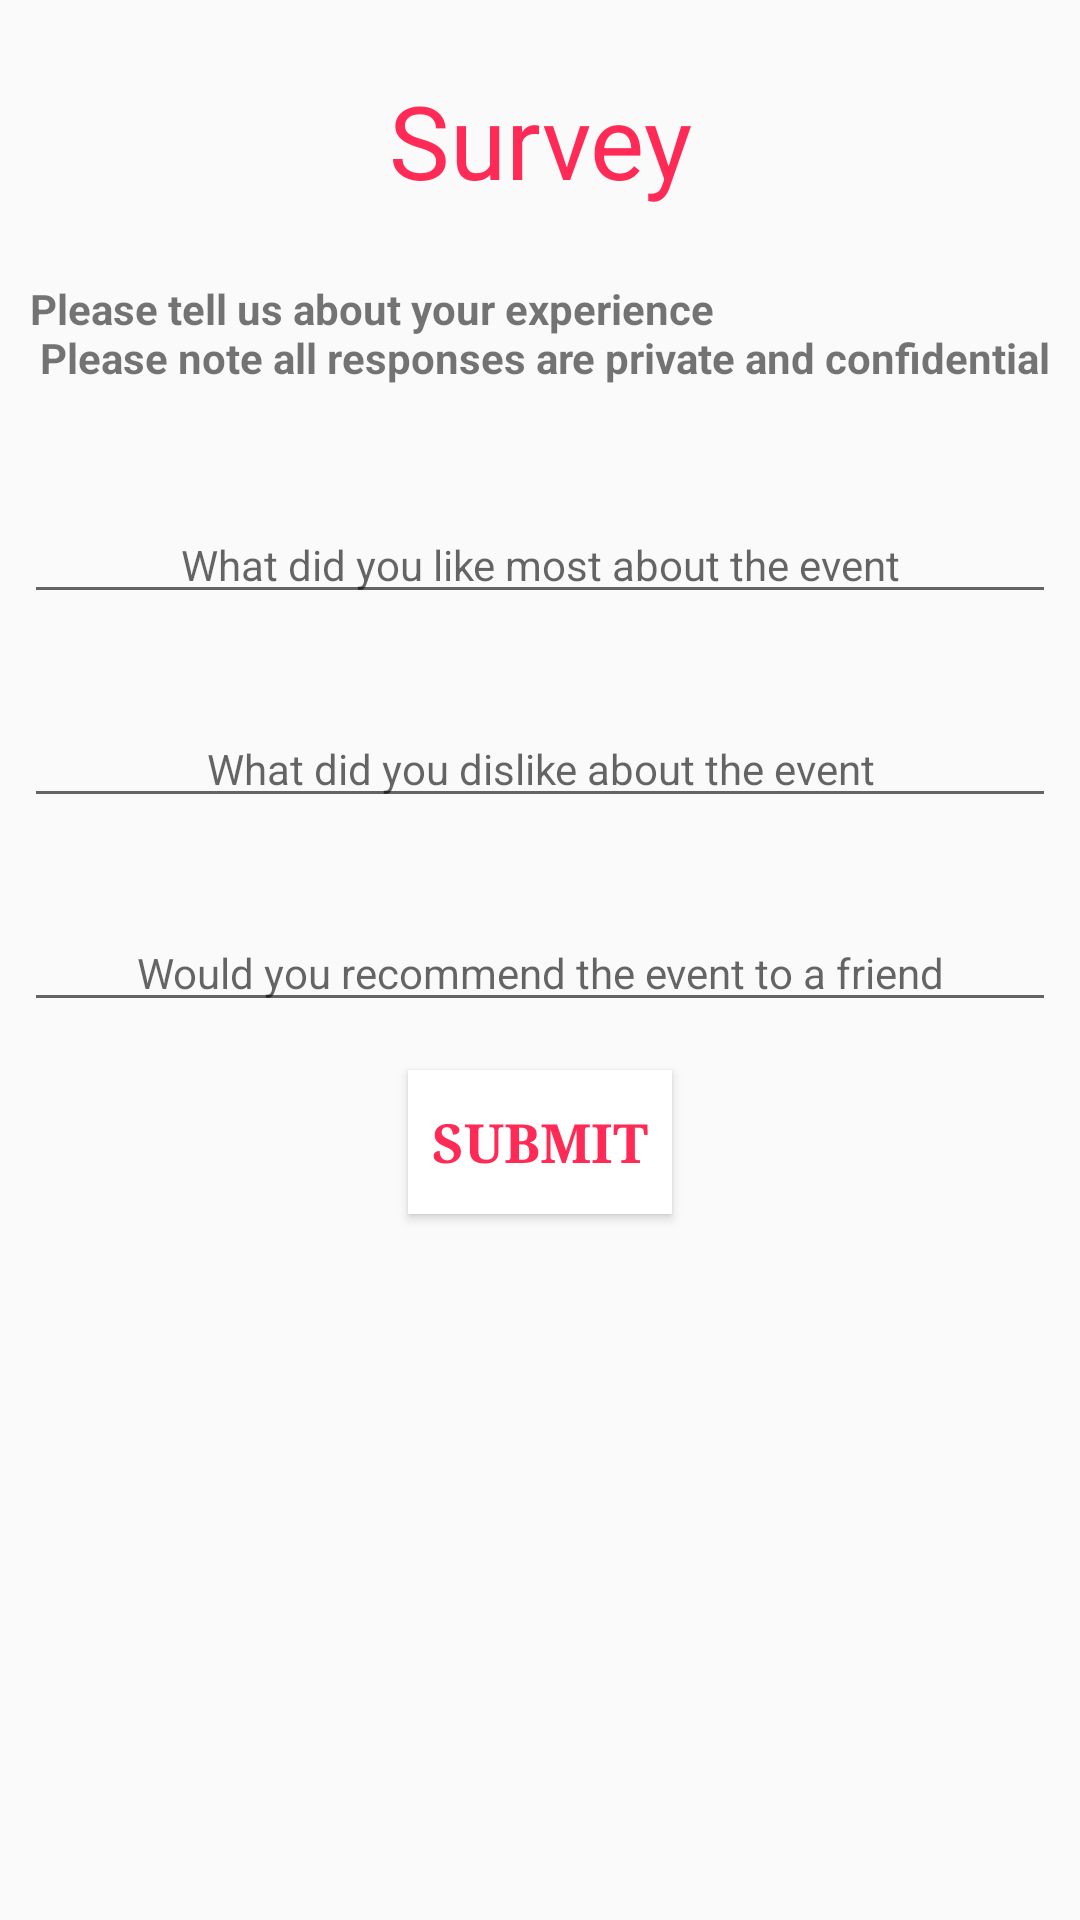

Reconstruct the res/layout file that produces this screen, plus the resources it refers to.
<!-- AndroidManifest.xml: application theme AppTheme -->
<!-- res/layout/activity_survey.xml -->
<?xml version="1.0" encoding="utf-8"?>
<android.support.constraint.ConstraintLayout xmlns:android="http://schemas.android.com/apk/res/android"
    xmlns:app="http://schemas.android.com/apk/res-auto"
    xmlns:tools="http://schemas.android.com/tools"
    android:layout_width="match_parent"
    android:layout_height="match_parent"
    tools:context=".SurveyActivity">

    <TextView
        android:id="@+id/surveyTv"
        android:layout_width="0dp"
        android:layout_height="wrap_content"
        android:layout_marginEnd="8dp"
        android:layout_marginLeft="8dp"
        android:layout_marginRight="8dp"
        android:layout_marginStart="8dp"
        android:layout_marginTop="24dp"
        android:gravity="center_horizontal"
        android:text="Survey"
        android:textAppearance="@style/TextAppearance.AppCompat.Display1"
        android:textColor="@color/youtubeRed"
        app:layout_constraintEnd_toEndOf="parent"
        app:layout_constraintStart_toStartOf="parent"
        app:layout_constraintTop_toTopOf="parent" />

    <TextView
        android:id="@+id/surveyInfoTv"
        android:layout_width="wrap_content"
        android:layout_height="wrap_content"
        android:layout_marginEnd="8dp"
        android:layout_marginLeft="8dp"
        android:layout_marginRight="8dp"
        android:layout_marginStart="8dp"
        android:layout_marginTop="24dp"
        android:text="@string/survey_text"
        android:textStyle="bold"
        app:layout_constraintEnd_toEndOf="parent"
        app:layout_constraintStart_toStartOf="parent"
        app:layout_constraintTop_toBottomOf="@+id/surveyTv" />

    <EditText
        android:id="@+id/question1"
        android:layout_width="0dp"
        android:layout_height="wrap_content"
        android:layout_marginEnd="8dp"
        android:layout_marginLeft="8dp"
        android:layout_marginRight="8dp"
        android:layout_marginStart="8dp"
        android:layout_marginTop="40dp"
        android:ems="10"
        android:hint="@string/question1"
        android:inputType="textPersonName"
        android:textAlignment="center"
        android:textSize="14sp"
        app:layout_constraintEnd_toEndOf="parent"
        app:layout_constraintStart_toStartOf="parent"
        app:layout_constraintTop_toBottomOf="@+id/surveyInfoTv" />

    <EditText
        android:id="@+id/question2"
        android:layout_width="0dp"
        android:layout_height="wrap_content"
        android:layout_marginEnd="8dp"
        android:layout_marginLeft="8dp"
        android:layout_marginRight="8dp"
        android:layout_marginStart="8dp"
        android:layout_marginTop="32dp"
        android:ems="10"
        android:hint="@string/question2"
        android:inputType="textPersonName"
        android:textAlignment="center"
        android:textSize="14sp"
        app:layout_constraintEnd_toEndOf="parent"
        app:layout_constraintStart_toStartOf="parent"
        app:layout_constraintTop_toBottomOf="@+id/question1" />

    <EditText
        android:id="@+id/question3"
        android:layout_width="0dp"
        android:layout_height="wrap_content"
        android:layout_marginEnd="8dp"
        android:layout_marginLeft="8dp"
        android:layout_marginRight="8dp"
        android:layout_marginStart="8dp"
        android:layout_marginTop="32dp"
        android:ems="10"
        android:hint="@string/question3"
        android:inputType="textPersonName"
        android:textAlignment="center"
        android:textSize="14sp"
        app:layout_constraintEnd_toEndOf="parent"
        app:layout_constraintStart_toStartOf="parent"
        app:layout_constraintTop_toBottomOf="@+id/question2" />

    <Button
        android:id="@+id/btnSurvey"
        android:layout_width="wrap_content"
        android:layout_height="wrap_content"
        android:layout_alignParentBottom="true"
        android:layout_centerHorizontal="true"
        android:layout_marginEnd="8dp"
        android:layout_marginLeft="8dp"
        android:layout_marginRight="8dp"
        android:layout_marginStart="8dp"
        android:layout_marginTop="16dp"
        android:background="#fff"
        android:text="Submit"
        android:textColor="@color/youtubeRed"
        android:textSize="18sp"
        android:textStyle="bold"
        android:typeface="serif"
        app:layout_constraintEnd_toEndOf="parent"
        app:layout_constraintStart_toStartOf="parent"
        app:layout_constraintTop_toBottomOf="@+id/question3"
        android:onClick="save"
        />


</android.support.constraint.ConstraintLayout>
<!-- resources referenced by this layout -->
<resources>
  <color name="youtubeRed">#FF2B56</color>
  <string name="question1">What did you like most about the event</string>
  <string name="question2">What did you dislike about the event</string>
  <string name="question3">Would you recommend the event to a friend</string>
  <string name="survey_text">Please tell us about your experience \n Please note all responses are private and confidential</string>
  <style name="AppTheme" parent="Base.Theme.AppCompat.Light.DarkActionBar">
          
          <item name="colorPrimary">@color/youtubeRed</item>
          <item name="colorPrimaryDark">@color/colorPrimaryDark</item>
          <item name="colorAccent">@color/colorAccent</item>
      </style>
  <color name="colorPrimaryDark">#303F9F</color>
  <color name="colorAccent">#FF4081</color>
</resources>
